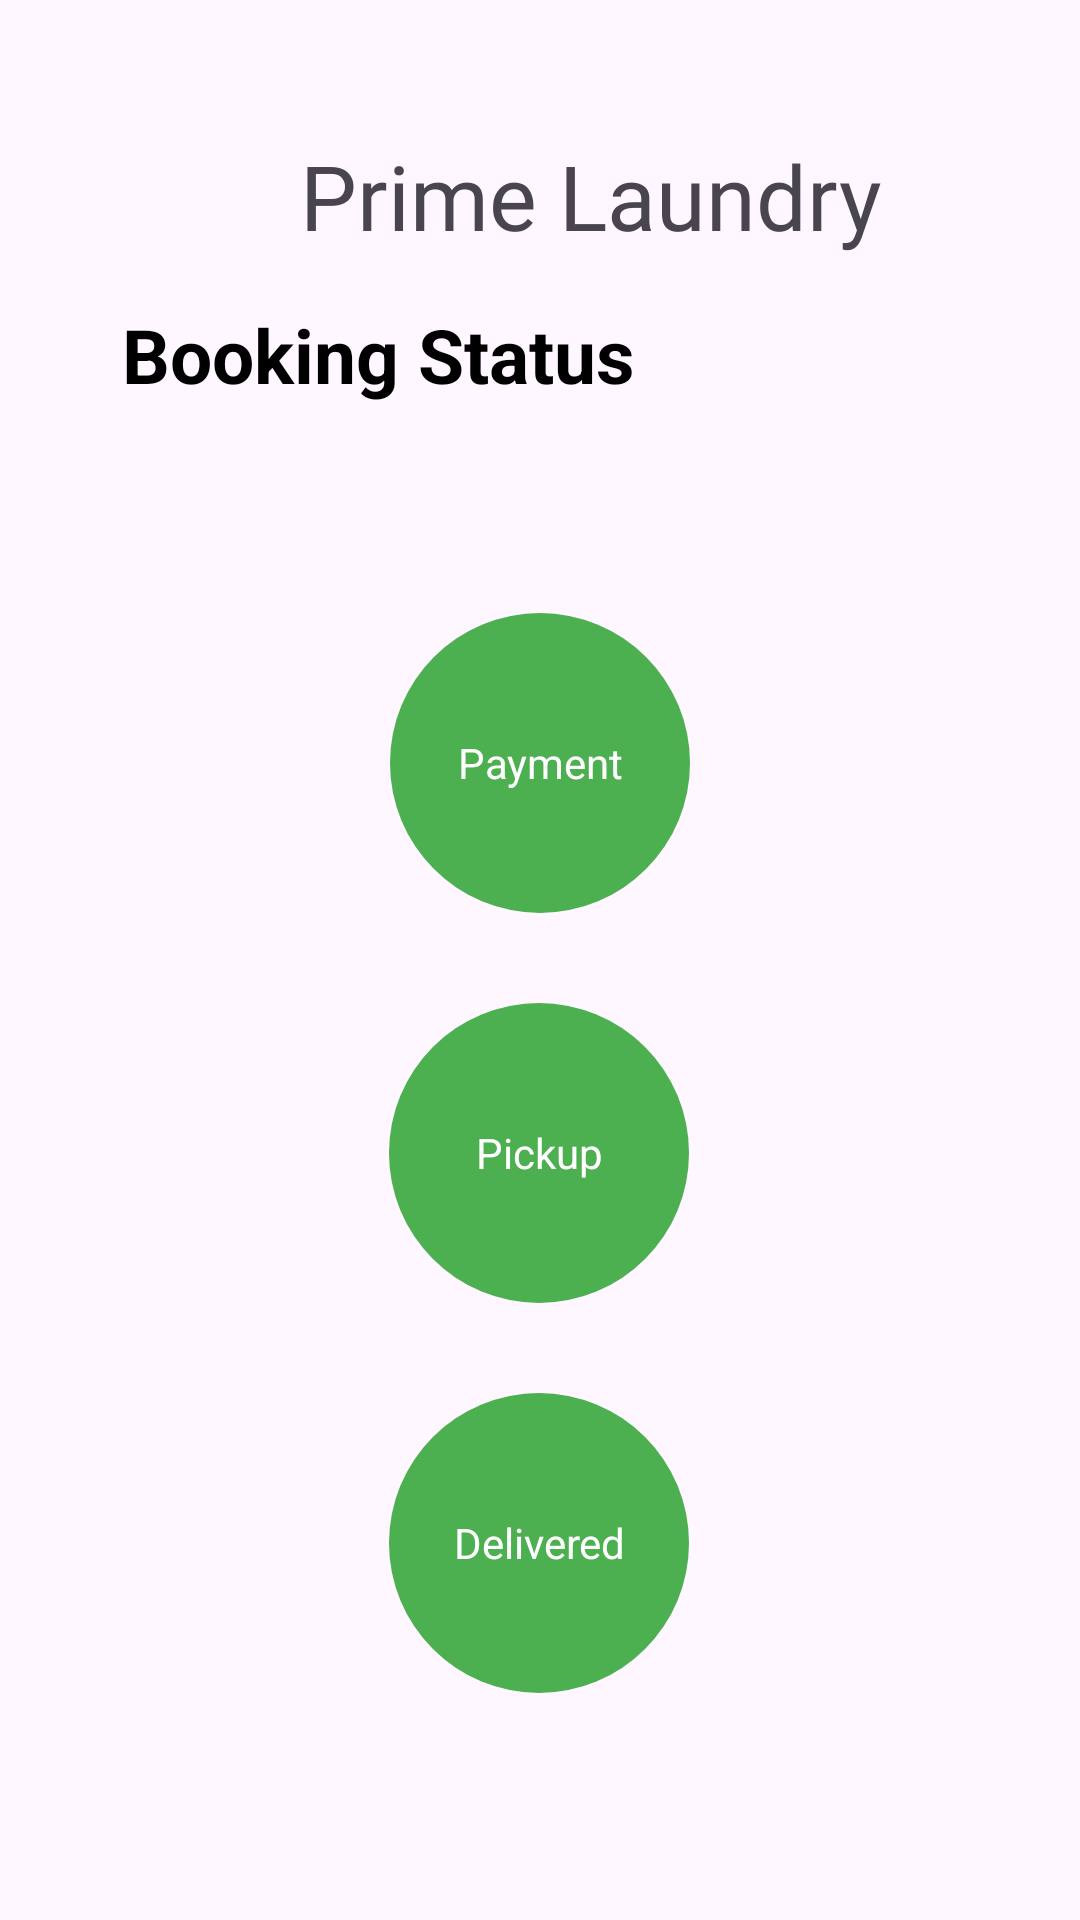

The Android layout XML behind this screen, and the referenced resources:
<!-- AndroidManifest.xml: application theme Theme.PrimeLaundryFYP -->
<!-- res/layout/customer_view_status.xml -->
<?xml version="1.0" encoding="utf-8"?>
<androidx.constraintlayout.widget.ConstraintLayout xmlns:android="http://schemas.android.com/apk/res/android"
    xmlns:app="http://schemas.android.com/apk/res-auto"
    xmlns:tools="http://schemas.android.com/tools"
    android:layout_width="match_parent"
    android:layout_height="match_parent">

    <ImageView
        android:id="@+id/accountLogo10"
        android:layout_width="55dp"
        android:layout_height="55dp"
        android:layout_centerHorizontal="true"
        android:layout_marginStart="16dp"
        android:layout_marginTop="644dp"
        android:layout_marginEnd="16dp"
        android:background="@drawable/account"
        app:layout_constraintEnd_toEndOf="parent"
        app:layout_constraintStart_toEndOf="@+id/statusLogo9"
        app:layout_constraintTop_toTopOf="parent" />

    <TextView
        android:id="@+id/status8"
        android:layout_width="47dp"
        android:layout_height="23dp"
        android:layout_marginTop="4dp"
        android:layout_marginEnd="100dp"
        android:text="Status"
        android:textColor="@color/black"
        app:layout_constraintEnd_toEndOf="parent"
        app:layout_constraintTop_toBottomOf="@+id/statusLogo9" />

    <ImageView
        android:id="@+id/historyLogo9"
        android:layout_width="55dp"
        android:layout_height="55dp"
        android:layout_centerHorizontal="true"
        android:layout_marginStart="16dp"
        android:layout_marginTop="644dp"
        android:layout_marginEnd="16dp"
        android:background="@drawable/history"
        app:layout_constraintEnd_toStartOf="@+id/bookingLogo9"
        app:layout_constraintStart_toEndOf="@+id/primeLaundryLogoHome9"
        app:layout_constraintTop_toTopOf="parent" />

    <ImageView
        android:id="@+id/bookingLogo9"
        android:layout_width="55dp"
        android:layout_height="55dp"
        android:layout_centerHorizontal="true"
        android:layout_marginStart="148dp"
        android:layout_marginTop="644dp"
        android:layout_marginEnd="148dp"
        android:background="@drawable/booking"
        app:layout_constraintEnd_toEndOf="parent"
        app:layout_constraintStart_toStartOf="parent"
        app:layout_constraintTop_toTopOf="parent" />

    <TextView
        android:id="@+id/account8"
        android:layout_width="52dp"
        android:layout_height="21dp"
        android:layout_marginTop="4dp"
        android:layout_marginEnd="28dp"
        android:text="Account"
        android:textColor="@color/black"
        app:layout_constraintEnd_toEndOf="parent"
        app:layout_constraintTop_toBottomOf="@+id/accountLogo10" />

    <ImageView
        android:id="@+id/statusLogo9"
        android:layout_width="55dp"
        android:layout_height="55dp"
        android:layout_centerHorizontal="true"
        android:layout_marginStart="20dp"
        android:layout_marginTop="644dp"
        android:background="@drawable/status"
        app:layout_constraintStart_toEndOf="@+id/bookingLogo9"
        app:layout_constraintTop_toTopOf="parent" />

    <TextView
        android:id="@+id/booking8"
        android:layout_width="52dp"
        android:layout_height="21dp"
        android:layout_marginTop="4dp"
        android:layout_marginEnd="180dp"
        android:text="Booking"
        android:textColor="@color/black"
        app:layout_constraintEnd_toEndOf="parent"
        app:layout_constraintTop_toBottomOf="@+id/bookingLogo9" />

    <TextView
        android:id="@+id/history8"
        android:layout_width="45dp"
        android:layout_height="22dp"
        android:layout_marginTop="4dp"
        android:layout_marginEnd="264dp"
        android:text="History"
        android:textColor="@color/black"
        app:layout_constraintEnd_toEndOf="parent"
        app:layout_constraintTop_toBottomOf="@+id/historyLogo9" />

    <ImageView
        android:id="@+id/primeLaundryLogoHome9"
        android:layout_width="55dp"
        android:layout_height="55dp"
        android:layout_centerHorizontal="true"
        android:layout_marginStart="16dp"
        android:layout_marginTop="644dp"
        android:background="@drawable/logo"
        app:layout_constraintStart_toStartOf="parent"
        app:layout_constraintTop_toTopOf="parent" />

    <TextView
        android:id="@+id/home8"
        android:layout_width="42dp"
        android:layout_height="20dp"
        android:layout_marginStart="24dp"
        android:layout_marginTop="4dp"
        android:text="Home"
        android:textColor="@color/black"
        app:layout_constraintStart_toStartOf="parent"
        app:layout_constraintTop_toBottomOf="@+id/primeLaundryLogoHome9" />

    <TextView
        android:id="@+id/customerBookingStatus"
        android:layout_width="278dp"
        android:layout_height="43dp"
        android:layout_marginTop="16dp"
        android:text="Booking Status"
        android:textColor="@color/black"
        android:textSize="25dp"
        android:textStyle="bold"
        app:layout_constraintEnd_toEndOf="parent"
        app:layout_constraintHorizontal_bias="0.496"
        app:layout_constraintStart_toStartOf="parent"
        app:layout_constraintTop_toBottomOf="@+id/textAppsName9" />

    <TextView
        android:id="@+id/textAppsName9"
        android:layout_width="wrap_content"
        android:layout_height="wrap_content"
        android:layout_marginStart="100dp"
        android:layout_marginTop="45dp"
        android:layout_marginEnd="101dp"
        android:fontFamily="@font/abril_fatface"
        android:text="Prime Laundry"
        android:textSize="30dp"
        app:layout_constraintEnd_toEndOf="parent"
        app:layout_constraintHorizontal_bias="0.0"
        app:layout_constraintStart_toStartOf="parent"
        app:layout_constraintTop_toTopOf="parent" />

    <TextView
        android:id="@+id/paymentStatus"
        android:layout_width="wrap_content"
        android:layout_height="wrap_content"
        android:layout_marginStart="100dp"
        android:layout_marginTop="60dp"
        android:layout_marginEnd="100dp"
        android:background="@drawable/circle"
        android:gravity="center"
        android:text="Payment"
        android:textColor="#ffffff"
        app:layout_constraintEnd_toEndOf="parent"
        app:layout_constraintStart_toStartOf="parent"
        app:layout_constraintTop_toBottomOf="@+id/customerBookingStatus" />

    <TextView
        android:id="@+id/pickupStatus"
        android:layout_width="wrap_content"
        android:layout_height="wrap_content"
        android:layout_marginStart="100dp"
        android:layout_marginTop="30dp"
        android:layout_marginEnd="100dp"
        android:background="@drawable/circle"
        android:gravity="center"
        android:text="Pickup"
        android:textColor="#ffffff"
        app:layout_constraintEnd_toEndOf="parent"
        app:layout_constraintHorizontal_bias="0.495"
        app:layout_constraintStart_toStartOf="parent"
        app:layout_constraintTop_toBottomOf="@+id/paymentStatus" />

    <TextView
        android:id="@+id/deliveredStatus"
        android:layout_width="wrap_content"
        android:layout_height="wrap_content"
        android:layout_marginStart="100dp"
        android:layout_marginTop="30dp"
        android:layout_marginEnd="100dp"
        android:background="@drawable/circle"
        android:gravity="center"
        android:text="Delivered"
        android:textColor="#ffffff"
        app:layout_constraintEnd_toEndOf="parent"
        app:layout_constraintHorizontal_bias="0.495"
        app:layout_constraintStart_toStartOf="parent"
        app:layout_constraintTop_toBottomOf="@+id/pickupStatus" />

</androidx.constraintlayout.widget.ConstraintLayout>
<!-- resources referenced by this layout -->
<resources>
  <!-- drawable account: png bitmap (drawable, 23786 bytes) -->
  <!-- drawable booking: png bitmap (drawable, 10494 bytes) -->
  <!-- drawable circle (drawable) -->
  <?xml version="1.0" encoding="utf-8"?>
  <selector xmlns:android="http://schemas.android.com/apk/res/android">
    <item>
        <shape android:shape="oval">
            <solid android:color="#4CAF50"/>
            <size android:width="100dp"
                android:height="100dp"/>
        </shape>
    </item>
  </selector>
  <!-- drawable history: png bitmap (drawable, 14692 bytes) -->
  <!-- drawable logo: png bitmap (drawable, 16709 bytes) -->
  <!-- drawable status: png bitmap (drawable, 16852 bytes) -->
  <style name="Theme.PrimeLaundryFYP" parent="Base.Theme.PrimeLaundryFYP" />
  <style name="Base.Theme.PrimeLaundryFYP" parent="Theme.Material3.DayNight.NoActionBar">
          
          
      </style>
  <!-- not gathered from this repository: default colours our renderer supplied (Android Studio template values) -->
  <color name="black">#FF000000</color>
</resources>
